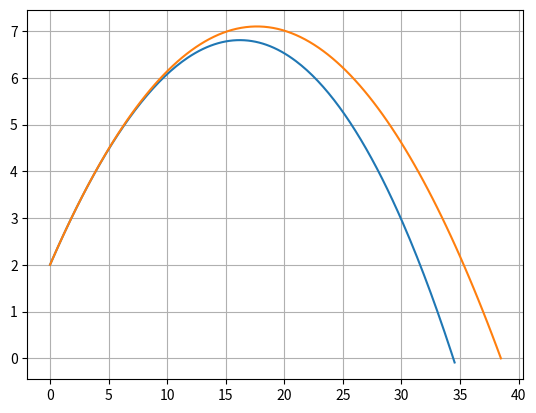

This chart was generated by the following Python code:
import matplotlib.pyplot as plt
import numpy as np
from math import *
import time

angle_i = 30
angle_i = radians(angle_i)
g_i = 9.81
h_i = 2
u_i = 20
time_step = 0.01

mass = 0.1
drag_coefficient = 0.1
cross_sectional_area = 0.007854

def air_density_output(altitude):
    sea_level = 1.225
    T_0 = 288.15
    Molar_mass = 0.0289644
    R = 8.3144598
    lapse_rate = 0.0065
    air_density_output = sea_level * ((T_0 - (lapse_rate * altitude))/ T_0) ** (((g_i * Molar_mass) / (R * lapse_rate)) - 1)
    return air_density_output


t = 0

x_n = 0
y_n = h_i
v_x = u_i * cos(angle_i)
v_y = u_i * sin(angle_i)
v = u_i

xlist = [x_n]
ylist = [y_n]

def trajectory_equation(launch_angle, initial_velocity, height, g, x):
    y = height + (x * tan(launch_angle)) - ((g / (2 * (initial_velocity ** 2))) * ((tan(launch_angle) ** 2) + 1) * (x ** 2))
    return y

def maximum_horizontal_range(launch_angle, initial_velocity, height, g):
    R = ((initial_velocity ** 2) / g) * (sin(launch_angle) * cos(launch_angle) + 
    cos(launch_angle) * sqrt((sin(launch_angle) ** 2) + (2 * g * height / initial_velocity ** 2)))
    return R

while y_n >= 0:
    t = t + time_step
    k = (0.5 * drag_coefficient * air_density_output(y_n) * cross_sectional_area) / mass
    a_x = -((v_x / v) * k * (v ** 2))
    a_y = -(g_i) - ((v_y / v) * k * (v ** 2))
    
    x_n = x_n + (v_x * time_step) + (0.5 * a_x * (time_step ** 2))
    y_n = y_n + (v_y * time_step) + (0.5 * a_y * (time_step ** 2))
    v_x = v_x + (a_x * time_step)
    v_y = v_y + (a_y * time_step)
    v = sqrt((v_x ** 2) + (v_y ** 2))
    
    xlist.append(x_n)
    ylist.append(y_n)

limit = maximum_horizontal_range(angle_i, u_i, h_i, g_i)

xlist1 = np.linspace(0, limit, num=100)
ylist1 = trajectory_equation(angle_i, u_i, h_i, g_i, xlist1)

plt.plot(xlist, ylist)
plt.plot(xlist1, ylist1)
plt.grid()
plt.show()